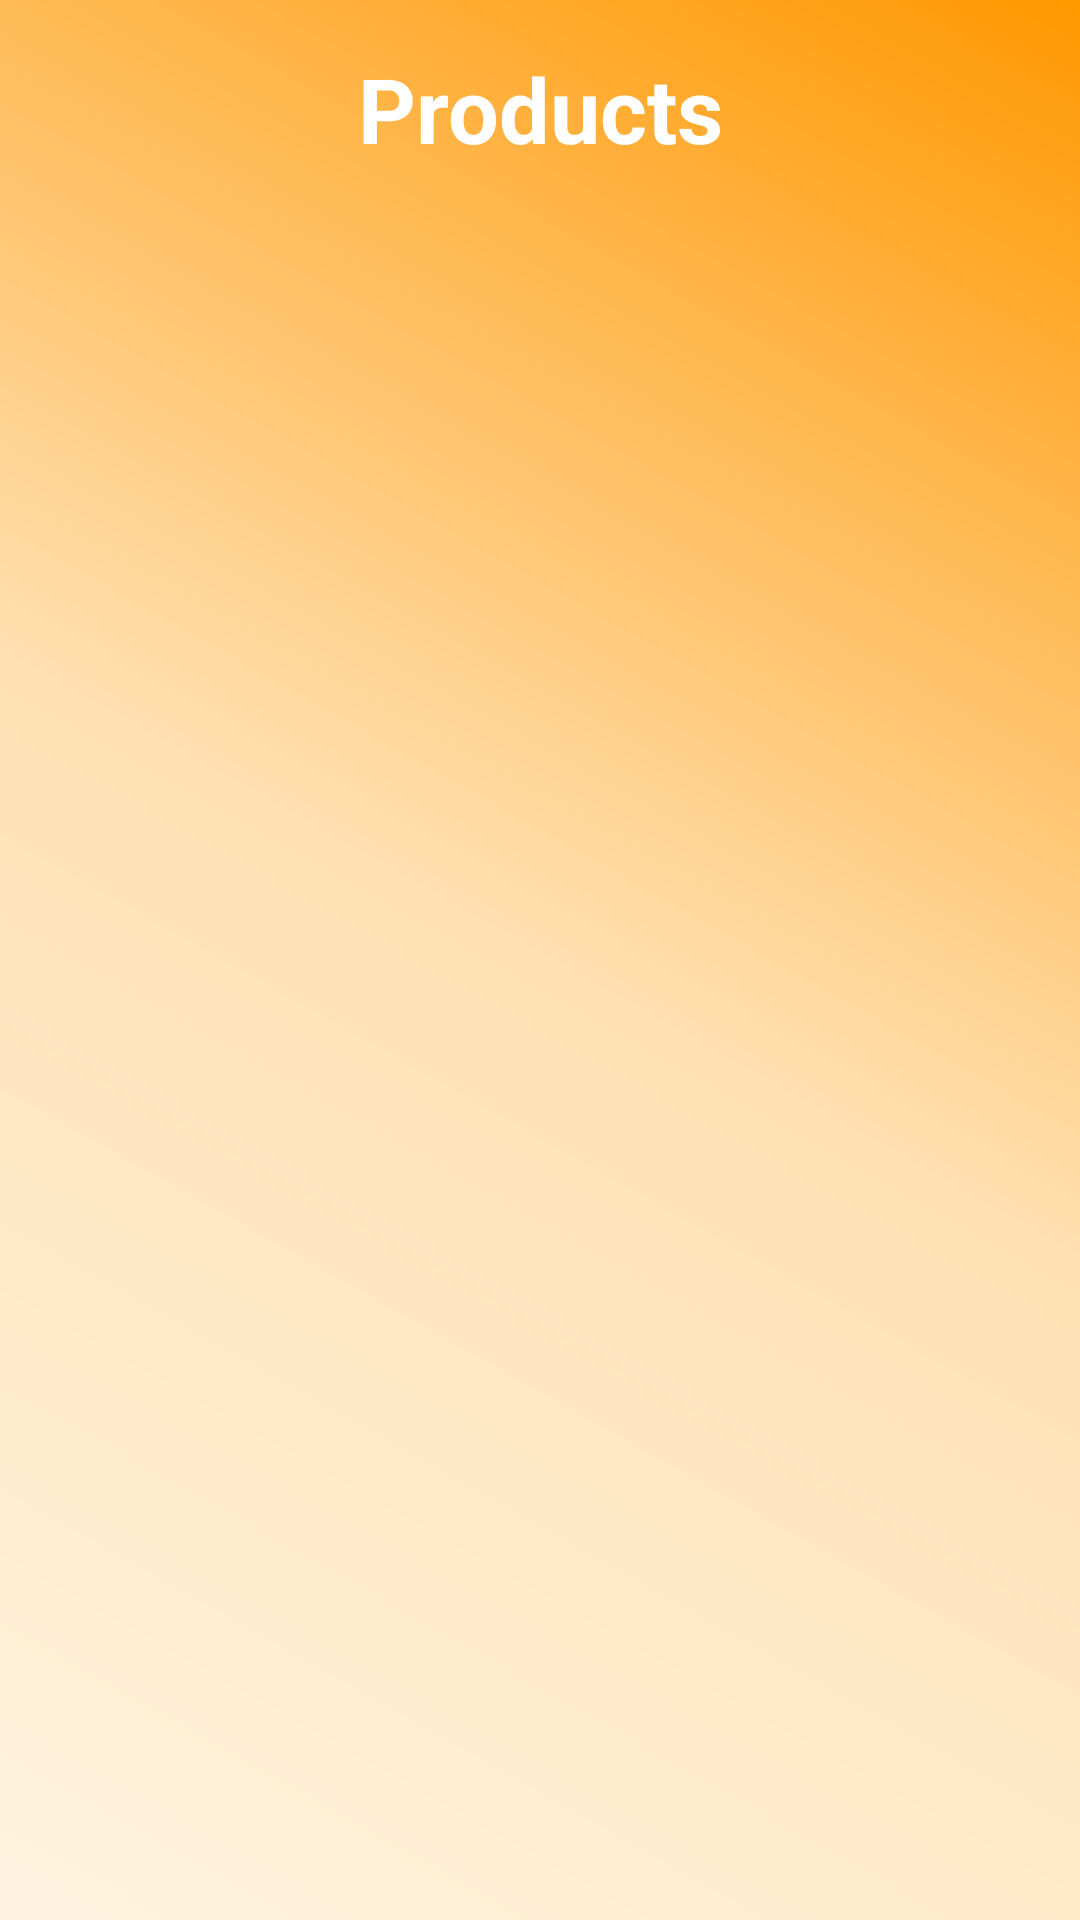

Layout XML and referenced resources for this Android screen:
<!-- AndroidManifest.xml: activity theme Theme.FakeStoreAndroid -->
<!-- res/layout/activity_main.xml -->
<LinearLayout xmlns:android="http://schemas.android.com/apk/res/android"
    android:orientation="vertical"
    android:background="@drawable/orange_gradient"
    android:layout_width="match_parent"
    android:layout_height="match_parent"
    android:padding="16dp">


    
    <TextView
        android:id="@+id/mainTitle"
        android:layout_width="match_parent"
        android:layout_height="wrap_content"
        android:text="Products"
        android:textSize="30sp"
        android:textStyle="bold"
        android:textColor="#ffffff"
        android:gravity="center"
        android:paddingBottom="12dp" />

    
    <androidx.recyclerview.widget.RecyclerView
        android:id="@+id/horizontalRecyclerView"
        android:layout_width="match_parent"
        android:layout_height="0dp"
        android:layout_weight="150"
        android:overScrollMode="never" />


    
    <androidx.recyclerview.widget.RecyclerView
        android:id="@+id/verticalRecyclerView"
        android:layout_width="match_parent"
        android:layout_height="0dp"
        android:layout_weight="200"
        android:overScrollMode="never" />
</LinearLayout>
<!-- resources referenced by this layout -->
<resources>
  <!-- drawable orange_gradient (drawable) -->
  <?xml version="1.0" encoding="utf-8"?>
  <shape xmlns:android="http://schemas.android.com/apk/res/android"
      android:shape="rectangle">
  
      <gradient
          android:startColor="#FFF3E0"
          android:centerColor="#FFE0B2"
          android:endColor="#FF9800"
          android:angle="45"
          android:type="linear"/>
  </shape>
  <style name="Theme.FakeStoreAndroid" parent="android:Theme.Material.Light.NoActionBar" />
</resources>
